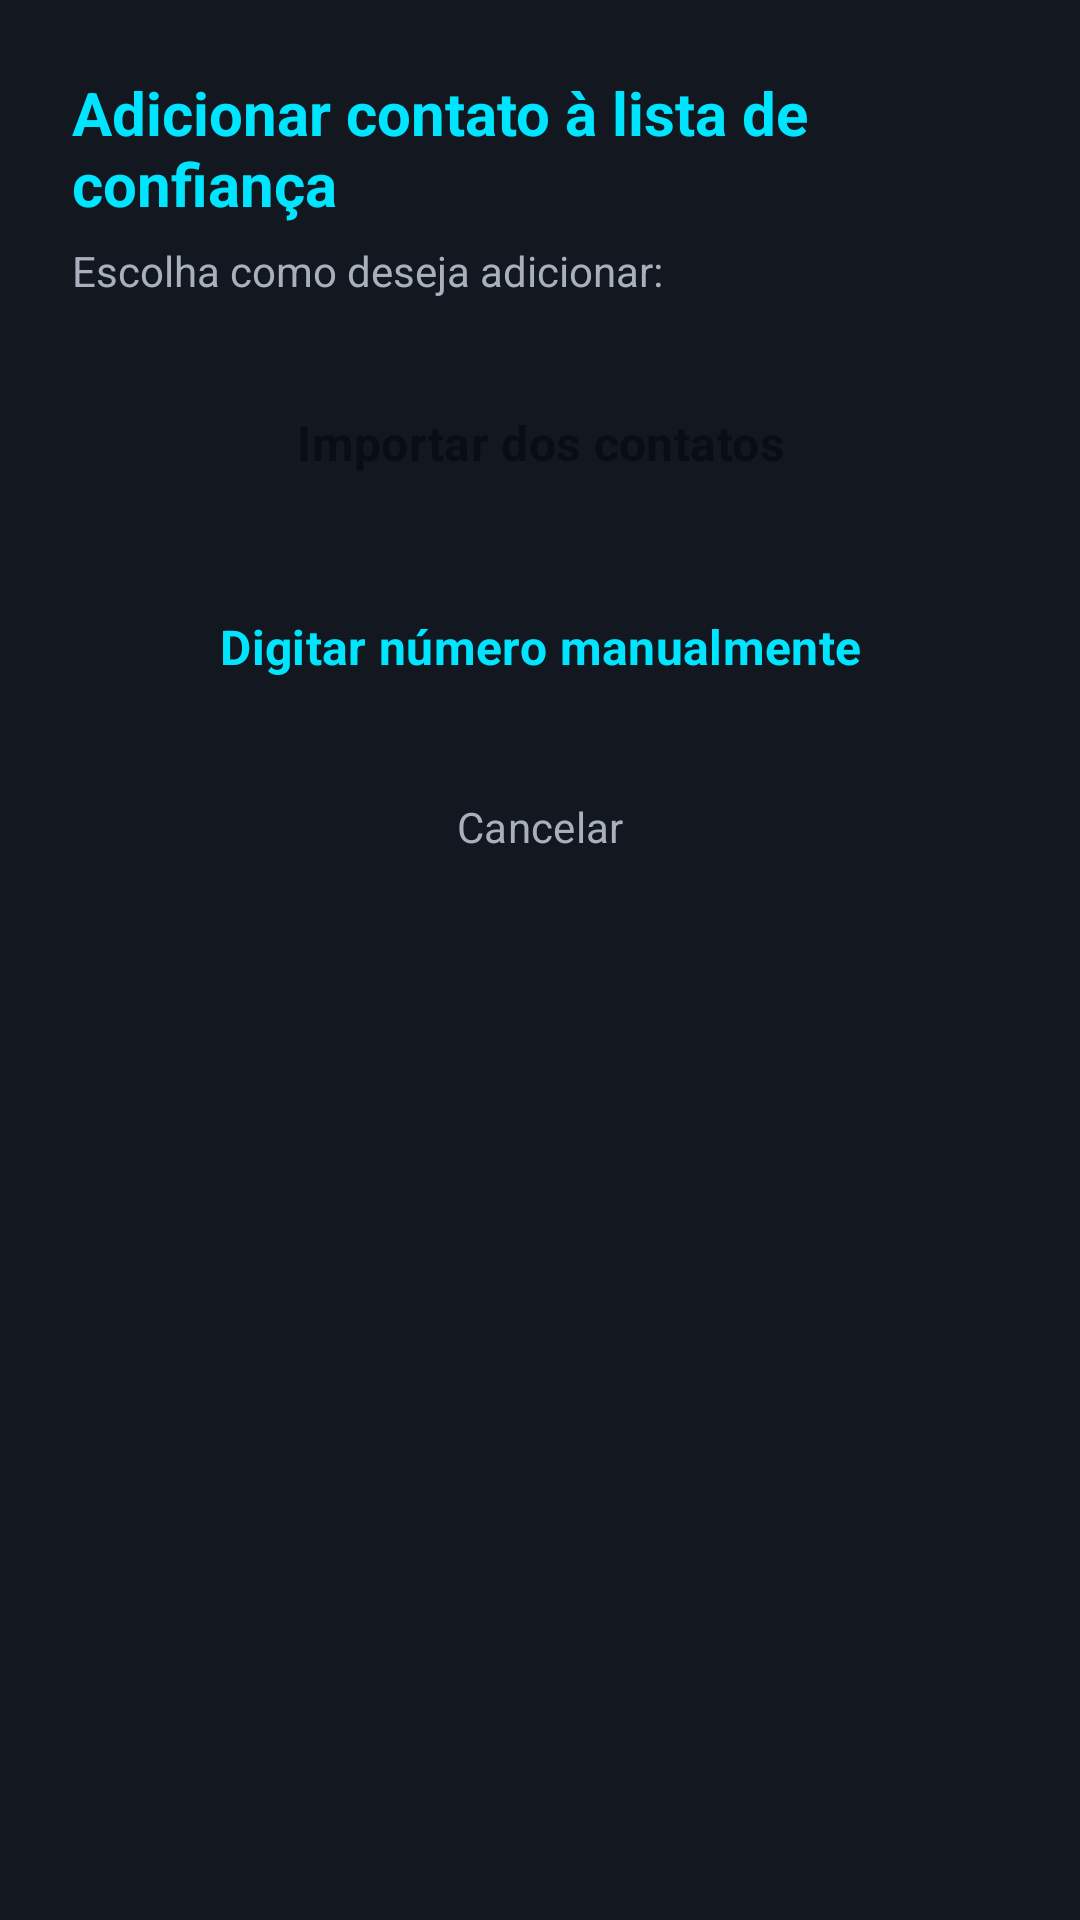

The Android layout XML behind this screen, and the referenced resources:
<!-- AndroidManifest.xml: application theme Theme.BloqueadorBR -->
<!-- res/layout/dialog_add_whitelist.xml -->
<?xml version="1.0" encoding="utf-8"?>
<LinearLayout xmlns:android="http://schemas.android.com/apk/res/android"
    android:layout_width="match_parent"
    android:layout_height="wrap_content"
    android:orientation="vertical"
    android:padding="24dp"
    android:background="@color/bg_card">

    <TextView
        android:layout_width="wrap_content"
        android:layout_height="wrap_content"
        android:text="Adicionar contato à lista de confiança"
        android:textAppearance="@style/TextoCard"
        android:textColor="@color/ciano" />

    <TextView
        android:layout_width="match_parent"
        android:layout_height="wrap_content"
        android:layout_marginTop="6dp"
        android:layout_marginBottom="20dp"
        android:text="Escolha como deseja adicionar:"
        android:textColor="@color/texto_secundario"
        android:textSize="14sp" />

    <Button
        android:id="@+id/btnImportar"
        style="@style/BotaoPrimario"
        android:layout_width="match_parent"
        android:layout_height="wrap_content"
        android:text="@string/wl_btn_importar" />

    <Button
        android:id="@+id/btnDigitar"
        style="@style/BotaoSecundario"
        android:layout_width="match_parent"
        android:layout_height="wrap_content"
        android:layout_marginTop="12dp"
        android:text="@string/wl_btn_digitar" />

    <Button
        android:id="@+id/btnCancelar"
        style="@style/Widget.Material3.Button.TextButton"
        android:layout_width="match_parent"
        android:layout_height="wrap_content"
        android:layout_marginTop="8dp"
        android:text="@string/wl_cancelar"
        android:textColor="@color/texto_secundario" />
</LinearLayout>
<!-- resources referenced by this layout -->
<resources>
  <color name="bg_card">#131820</color>
  <color name="ciano">#00E5FF</color>
  <color name="texto_secundario">#A8B0BD</color>
  <string name="wl_btn_digitar">Digitar número manualmente</string>
  <string name="wl_btn_importar">Importar dos contatos</string>
  <string name="wl_cancelar">Cancelar</string>
  <style name="BotaoPrimario" parent="Widget.Material3.Button">
          <item name="android:textAppearance">@style/TextoBotao</item>
          <item name="android:minHeight">56dp</item>
          <item name="android:minWidth">200dp</item>
          <item name="cornerRadius">14dp</item>
          <item name="backgroundTint">@color/ciano</item>
          <item name="android:textColor">@color/preto</item>
          <item name="android:elevation">4dp</item>
      </style>
  <style name="BotaoSecundario" parent="Widget.Material3.Button.OutlinedButton">
          <item name="android:textAppearance">@style/TextoBotao</item>
          <item name="android:minHeight">56dp</item>
          <item name="cornerRadius">14dp</item>
          <item name="strokeColor">@color/ciano</item>
          <item name="android:textColor">@color/ciano</item>
      </style>
  <style name="TextoCard" parent="TextAppearance.Material3.TitleLarge">
          <item name="android:textSize">20sp</item>
          <item name="android:textColor">@color/texto_primario</item>
          <item name="android:textStyle">bold</item>
      </style>
  <style name="Theme.BloqueadorBR" parent="Theme.Material3.Dark.NoActionBar">
          <item name="colorPrimary">@color/ciano</item>
          <item name="colorPrimaryVariant">@color/ciano_escuro</item>
          <item name="colorOnPrimary">@color/preto</item>
          <item name="colorSecondary">@color/verde</item>
          <item name="colorSecondaryVariant">@color/verde_escuro</item>
          <item name="colorOnSecondary">@color/preto</item>
          <item name="colorError">@color/vermelho</item>
          <item name="colorOnError">@color/white</item>
  
          <item name="android:colorBackground">@color/bg_tela</item>
          <item name="colorSurface">@color/bg_card</item>
          <item name="colorOnSurface">@color/texto_primario</item>
          <item name="colorOnBackground">@color/texto_primario</item>
  
          <item name="android:statusBarColor">@color/preto</item>
          <item name="android:navigationBarColor">@color/preto</item>
          <item name="android:windowLightStatusBar">false</item>
  
          <item name="android:textColorPrimary">@color/texto_primario</item>
          <item name="android:textColorSecondary">@color/texto_secundario</item>
          <item name="android:fontFamily">sans-serif</item>
  
          <item name="materialAlertDialogTheme">@style/Theme.BloqueadorBR.Dialog</item>
      </style>
  <style name="TextoBotao" parent="TextAppearance.Material3.LabelLarge">
          <item name="android:textSize">16sp</item>
          <item name="android:textStyle">bold</item>
          <item name="android:textAllCaps">false</item>
      </style>
  <color name="preto">#0A0E14</color>
  <color name="texto_primario">#F5F7FA</color>
  <color name="ciano_escuro">#00B8D4</color>
  <color name="verde">#00E676</color>
  <color name="verde_escuro">#00C853</color>
  <color name="vermelho">#FF5252</color>
  <color name="white">#FFFFFF</color>
  <color name="bg_tela">#0A0E14</color>
  <style name="Theme.BloqueadorBR.Dialog" parent="ThemeOverlay.Material3.MaterialAlertDialog">
          <item name="colorPrimary">@color/ciano</item>
          <item name="colorSurface">@color/cinza_escuro</item>
          <item name="colorOnSurface">@color/texto_primario</item>
      </style>
  <color name="cinza_escuro">#1B2230</color>
</resources>
